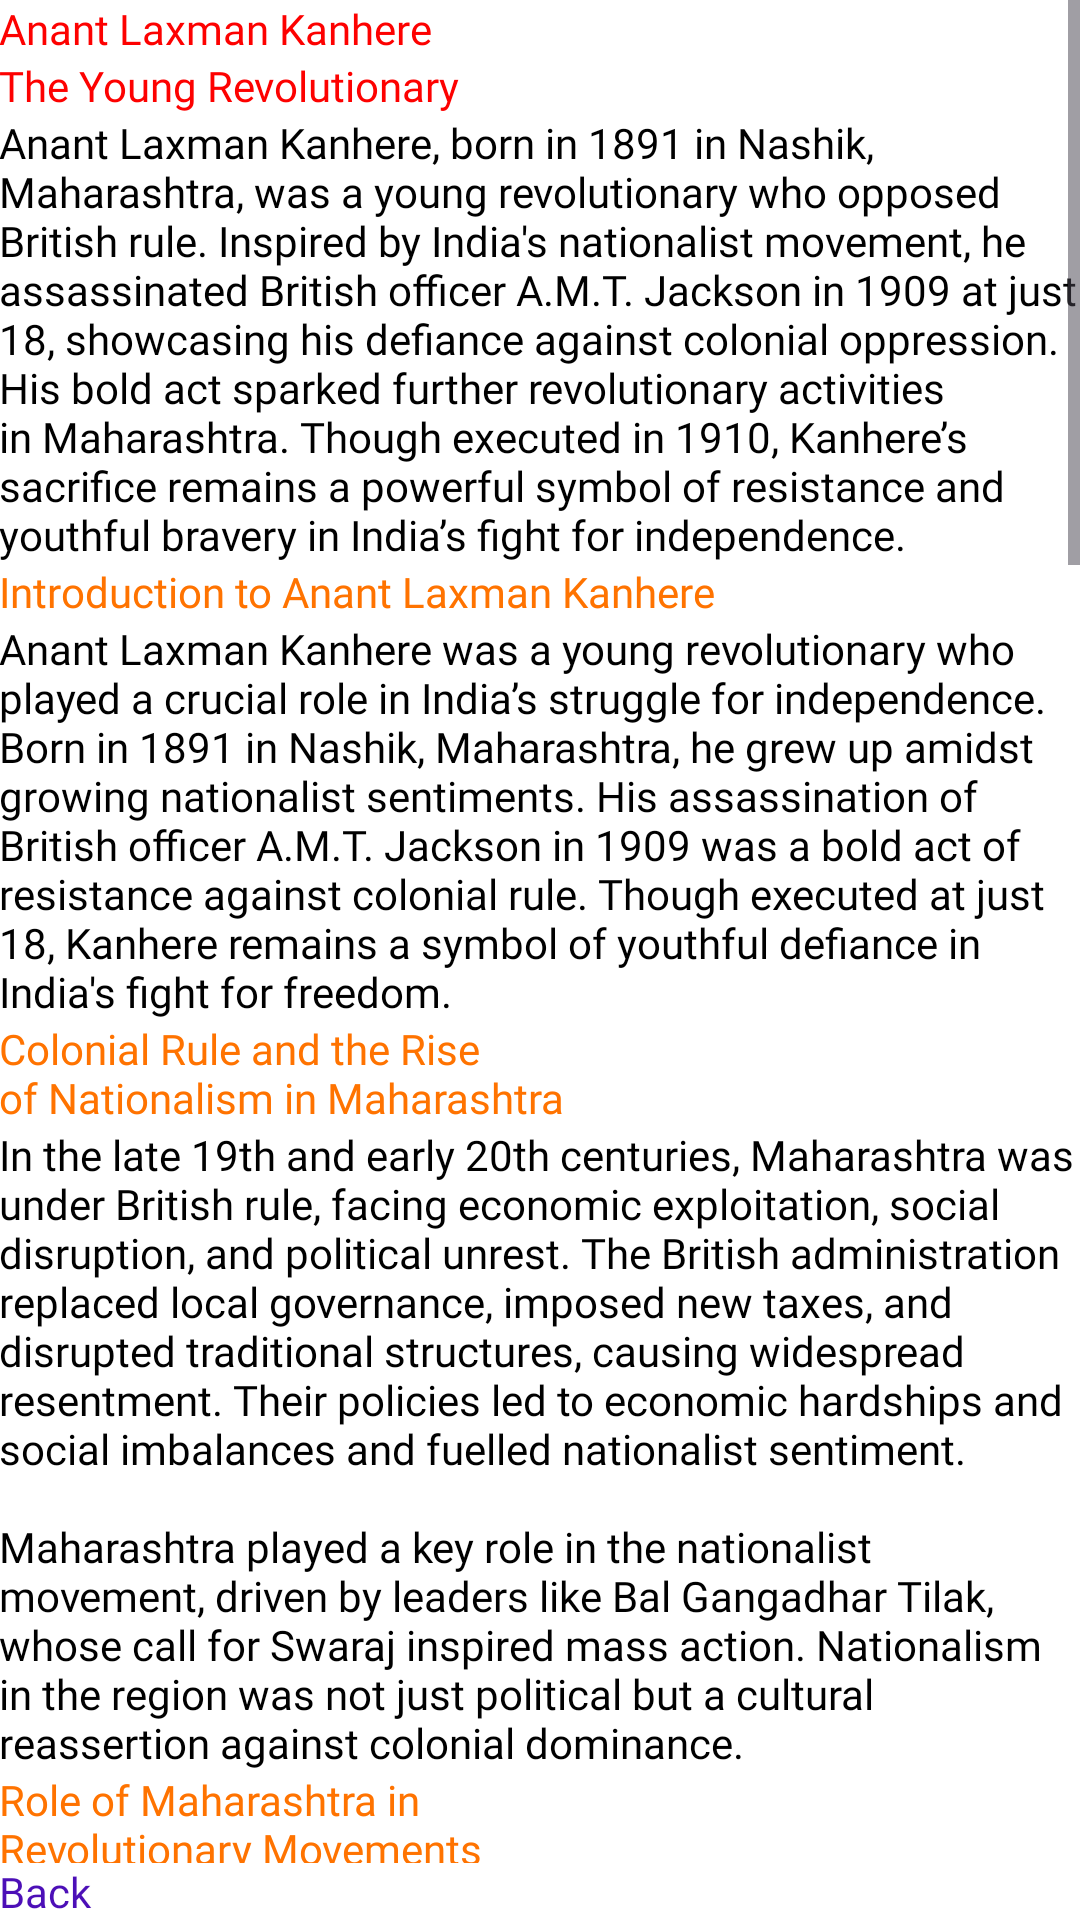

The Android layout XML behind this screen, and the referenced resources:
<!-- AndroidManifest.xml: application theme Theme.FamousPersonality -->
<!-- res/layout/fragment_anant_intro.xml -->
<?xml version="1.0" encoding="utf-8"?>
<androidx.constraintlayout.widget.ConstraintLayout xmlns:android="http://schemas.android.com/apk/res/android"
    xmlns:app="http://schemas.android.com/apk/res-auto"
    xmlns:tools="http://schemas.android.com/tools"
    android:layout_width="match_parent"
    android:layout_height="match_parent"
    android:background="@drawable/app_bg"
    android:paddingHorizontal="@dimen/_15sdp"
    tools:context=".view.fragments.anantlaxman.AnantIntroFragment">

    <androidx.core.widget.NestedScrollView
        android:id="@+id/scrollView"
        android:layout_width="0dp"
        android:layout_height="0dp"
        android:scrollbars="vertical"
        android:scrollbarSize="@dimen/_8sdp"
        android:fadeScrollbars="false"
        
        app:layout_constraintBottom_toTopOf="@id/backBtn"
        app:layout_constraintEnd_toEndOf="parent"
        app:layout_constraintStart_toStartOf="parent"
        app:layout_constraintTop_toTopOf="parent">

        <LinearLayout
            android:layout_width="match_parent"
            android:layout_height="match_parent"
            android:background="@color/white"
            android:orientation="vertical"
            android:paddingHorizontal="@dimen/_15sdp"
            android:paddingVertical="@dimen/_10sdp">

            <TextView
                android:layout_width="wrap_content"
                android:layout_height="wrap_content"
                android:fontFamily="@font/laila_bold"
                android:text="@string/anant_full_name"
                android:textColor="@color/red"
                android:textSize="@dimen/_16ssp" />

            <TextView
                android:layout_width="wrap_content"
                android:layout_height="wrap_content"
                android:fontFamily="@font/laila_regular"
                android:text="@string/young_revo"
                android:textColor="@color/red"
                android:textSize="@dimen/_10ssp" />

            <TextView
                android:layout_width="wrap_content"
                android:layout_height="wrap_content"
                android:fontFamily="@font/laila_regular"
                android:text="@string/anant_para1"
                android:textColor="@color/black"
                android:textSize="@dimen/_10ssp" />

            <TextView
                android:layout_width="wrap_content"
                android:layout_height="wrap_content"
                android:layout_marginTop="@dimen/_25sdp"
                android:fontFamily="@font/laila_semibold"
                android:text="@string/anant_heading1"
                android:textColor="@color/text_orange"
                android:textSize="@dimen/_10ssp" />

            <TextView
                android:layout_width="wrap_content"
                android:layout_height="wrap_content"
                android:fontFamily="@font/laila_regular"
                android:text="@string/anant_title1"
                android:textColor="@color/black"
                android:textSize="@dimen/_9ssp" />

            <TextView
                android:layout_width="wrap_content"
                android:layout_height="wrap_content"
                android:layout_marginTop="@dimen/_25sdp"
                android:fontFamily="@font/laila_semibold"
                android:text="@string/anant_heading2"
                android:textColor="@color/text_orange"
                android:textSize="@dimen/_10ssp" />

            <TextView
                android:layout_width="wrap_content"
                android:layout_height="wrap_content"
                android:fontFamily="@font/laila_regular"
                android:text="@string/anant_title2"
                android:textColor="@color/black"
                android:textSize="@dimen/_9ssp" />

            <TextView
                android:layout_width="wrap_content"
                android:layout_height="wrap_content"
                android:layout_marginTop="@dimen/_25sdp"
                android:fontFamily="@font/laila_semibold"
                android:text="@string/anant_heading3"
                android:textColor="@color/text_orange"
                android:textSize="@dimen/_10ssp" />

            <TextView
                android:layout_width="wrap_content"
                android:layout_height="wrap_content"
                android:fontFamily="@font/laila_regular"
                android:text="@string/anant_title3"
                android:textColor="@color/black"
                android:textSize="@dimen/_9ssp" />

            <TextView
                android:layout_width="wrap_content"
                android:layout_height="wrap_content"
                android:layout_marginTop="@dimen/_25sdp"
                android:fontFamily="@font/laila_semibold"
                android:text="@string/anant_heading4"
                android:textColor="@color/text_orange"
                android:textSize="@dimen/_10ssp" />

            <TextView
                android:layout_width="wrap_content"
                android:layout_height="wrap_content"
                android:fontFamily="@font/laila_regular"
                android:text="@string/anant_title4"
                android:textColor="@color/black"
                android:textSize="@dimen/_9ssp" />

            <TextView
                android:layout_width="wrap_content"
                android:layout_height="wrap_content"
                android:layout_marginTop="@dimen/_25sdp"
                android:fontFamily="@font/laila_semibold"
                android:text="@string/anant_heading5"
                android:textColor="@color/text_orange"
                android:textSize="@dimen/_10ssp" />

            <TextView
                android:layout_width="wrap_content"
                android:layout_height="wrap_content"
                android:fontFamily="@font/laila_regular"
                android:text="@string/anant_title5"
                android:textColor="@color/black"
                android:textSize="@dimen/_9ssp" />

            <TextView
                android:layout_width="wrap_content"
                android:layout_height="wrap_content"
                android:layout_marginTop="@dimen/_25sdp"
                android:fontFamily="@font/laila_semibold"
                android:text="@string/anant_heading6"
                android:textColor="@color/text_orange"
                android:textSize="@dimen/_10ssp" />

            <TextView
                android:layout_width="wrap_content"
                android:layout_height="wrap_content"
                android:fontFamily="@font/laila_regular"
                android:text="@string/anant_title6"
                android:textColor="@color/black"
                android:textSize="@dimen/_9ssp" />

            <TextView
                android:layout_width="wrap_content"
                android:layout_height="wrap_content"
                android:layout_marginTop="@dimen/_25sdp"
                android:fontFamily="@font/laila_semibold"
                android:text="@string/anant_heading7"
                android:textColor="@color/text_orange"
                android:textSize="@dimen/_10ssp" />

            <TextView
                android:layout_width="wrap_content"
                android:layout_height="wrap_content"
                android:fontFamily="@font/laila_regular"
                android:text="@string/anant_title7"
                android:textColor="@color/black"
                android:textSize="@dimen/_9ssp" />

            <TextView
                android:layout_width="wrap_content"
                android:layout_height="wrap_content"
                android:layout_marginTop="@dimen/_25sdp"
                android:fontFamily="@font/laila_semibold"
                android:text="@string/anant_heading8"
                android:textColor="@color/text_orange"
                android:textSize="@dimen/_10ssp" />

            <TextView
                android:layout_width="wrap_content"
                android:layout_height="wrap_content"
                android:fontFamily="@font/laila_regular"
                android:text="@string/anant_title8"
                android:textColor="@color/black"
                android:textSize="@dimen/_9ssp" />

            <TextView
                android:layout_width="wrap_content"
                android:layout_height="wrap_content"
                android:layout_marginTop="@dimen/_25sdp"
                android:fontFamily="@font/laila_semibold"
                android:textColor="@color/text_orange"
                android:text="@string/anant_heading9"/>

            <TextView
                android:layout_width="wrap_content"
                android:layout_height="wrap_content"
                android:fontFamily="@font/laila_regular"
                android:text="@string/anant_title9"
                android:textColor="@color/black"
                android:textSize="@dimen/_9ssp"/>

        </LinearLayout>

    </androidx.core.widget.NestedScrollView>

    <TextView
        android:id="@+id/backBtn"
        android:layout_width="match_parent"
        android:layout_height="wrap_content"
        android:text="@string/back"
        android:background="@color/white"
        android:textColor="@color/back_button"
        android:fontFamily="@font/laila_semibold"
        android:textSize="@dimen/_9ssp"
        android:paddingHorizontal="@dimen/_15sdp"
        android:paddingVertical="@dimen/_15sdp"
        app:layout_constraintBottom_toBottomOf="parent"
        app:layout_constraintEnd_toEndOf="parent"
        app:layout_constraintStart_toStartOf="parent"
        app:layout_constraintTop_toBottomOf="@id/scrollView" />


</androidx.constraintlayout.widget.ConstraintLayout>
<!-- resources referenced by this layout -->
<resources>
  <color name="back_button">#4C0FB7</color>FFBC02
  <color name="black">#FF000000</color>
  <color name="red">#FD0100</color>
  <color name="text_orange">#FF7300</color>
  <color name="white">#FFFFFFFF</color>
  <string name="anant_full_name">Anant Laxman Kanhere</string>
  <string name="anant_heading1">Introduction to Anant Laxman Kanhere</string>
  <string name="anant_heading2">Colonial Rule and the Rise\nof Nationalism in Maharashtra</string>
  <string name="anant_heading3">Role of Maharashtra in\nRevolutionary Movements</string>
  <string name="anant_heading4">Influence of Revolutionary Groups</string>
  <string name="anant_heading5">Kanhere’s Early Life &amp; Revolutionary Roots</string>
  <string name="anant_heading6">Early Life and Revolutionary Influences</string>
  <string name="anant_heading7">Education &amp; Influences</string>
  <string name="anant_heading8">Cultural &amp; Spiritual Foundations</string>
  <string name="anant_heading9">Formative Years &amp; Nationalist Awakening</string>
  <string name="anant_para1">Anant Laxman Kanhere, born in 1891 in Nashik, Maharashtra, was a young revolutionary who opposed British rule. Inspired by India\'s nationalist movement, he assassinated British officer A.M.T. Jackson in 1909 at just 18, showcasing his defiance against colonial oppression. His bold act sparked further revolutionary activities in Maharashtra. Though executed in 1910, Kanhere’s sacrifice remains a powerful symbol of resistance and youthful bravery in India’s fight for independence.</string>
  <string name="anant_title1">Anant Laxman Kanhere was a young revolutionary who played a crucial role in India’s struggle for independence. Born in 1891 in Nashik, Maharashtra, he grew up amidst growing nationalist sentiments. His assassination of British officer A.M.T. Jackson in 1909 was a bold act of resistance against colonial rule. Though executed at just 18, Kanhere remains a symbol of youthful defiance in India\'s fight for freedom.</string>
  <string name="anant_title6">Kanhere was born into a modest Brahmin family and was deeply influenced by nationalist ideologies, particularly those of Bal Gangadhar Tilak and the revolutionary movements in Maharashtra. He joined secret revolutionary groups, believing that armed resistance was necessary to overthrow British rule. Influenced by thinkers like Tilak and Swami Vivekananda, he developed a strong sense of patriotism. Stories from Hindu epics like the Ramayana and Mahabharata reinforced his belief in heroism and justice, shaping his path as a revolutionary.</string>
  <string name="anant_title8">Anant’s upbringing was deeply rooted in Hindu traditions, where concepts like Dharma and Karma shaped his sense of duty. Inspired by epics like the Ramayana and Mahabharata, he developed strong ideals of heroism and justice. Festivals like Ganesh Chaturthi and Diwali reinforced unity and righteousness, strengthening his resolve to fight against oppression.</string>
  <string name="anant_title9">Anant’s childhood blended traditional values with emerging nationalist ideologies. Raised in a modest family during a period of reform and resistance, his education and cultural heritage shaped his worldview. These formative influences laid the foundation for his role in the independence movement, where he transformed his beliefs into decisive action against British rule.</string>
  
      //Revolutionary Movement in Maharashtra
  <string name="back">Back</string>
  <string name="young_revo">The Young Revolutionary</string>
</resources>
